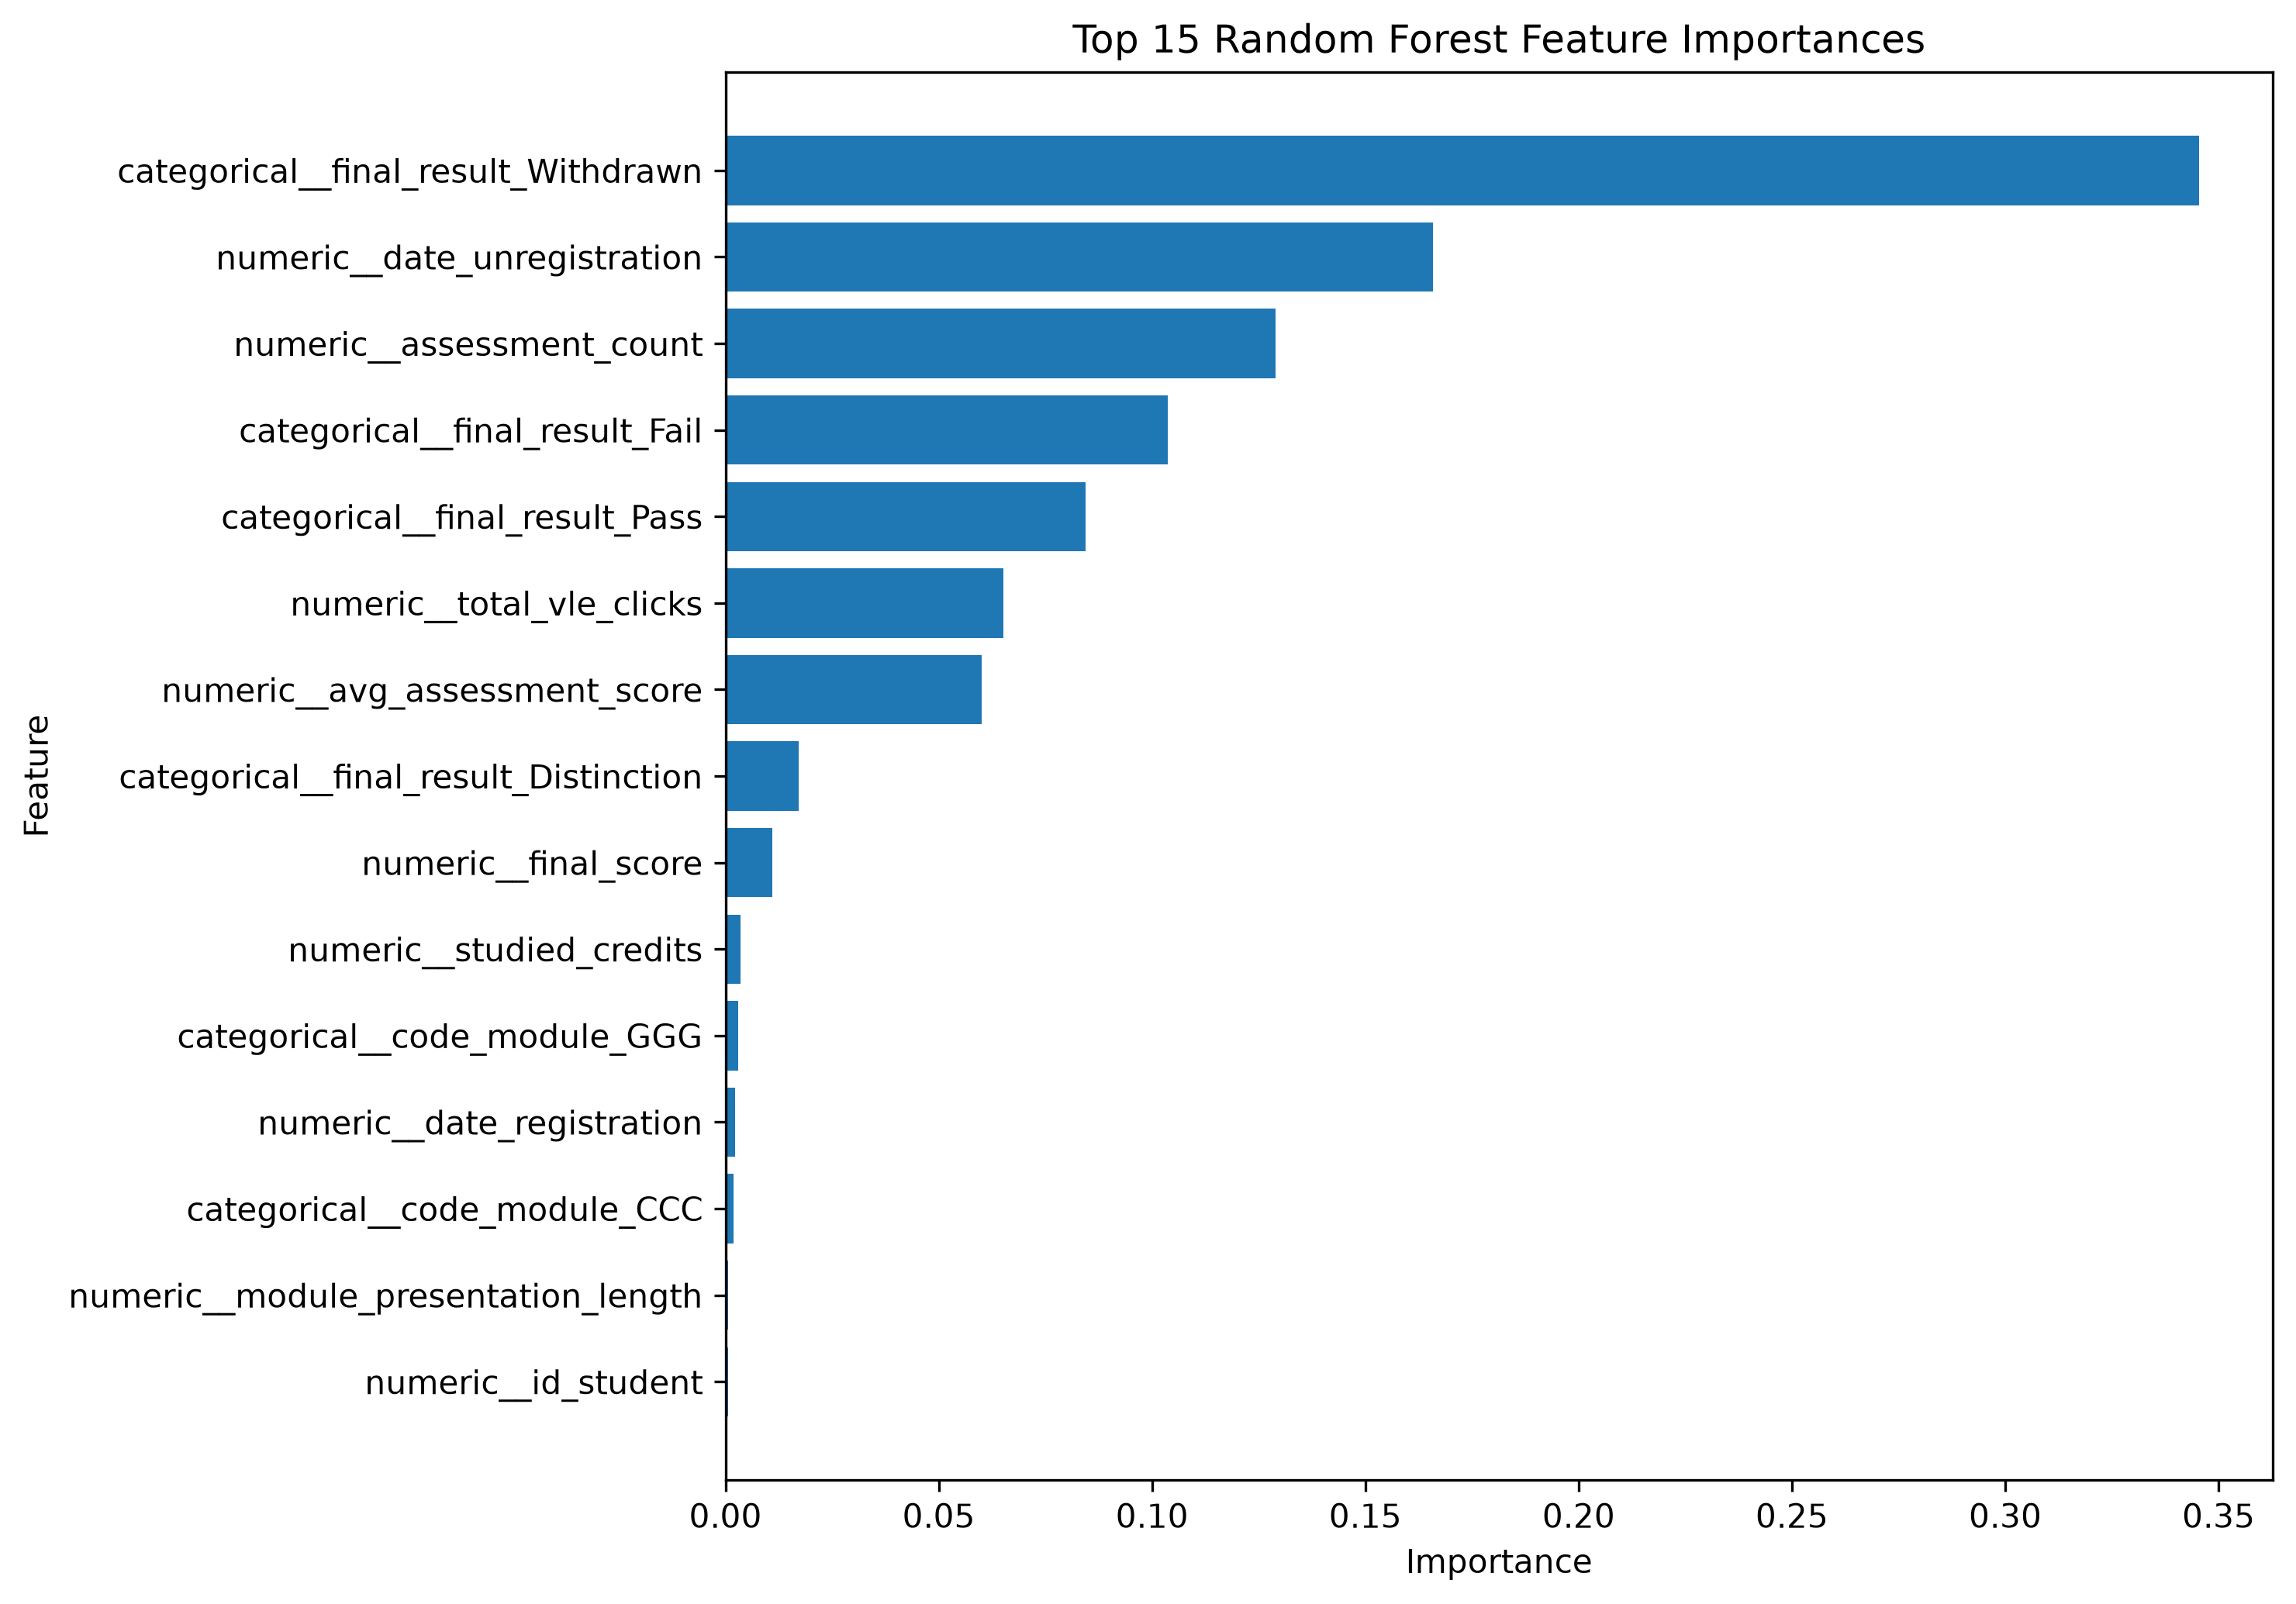

Values plotted in this chart, from the file beside it:
Feature, Importance
categorical__final_result_Withdrawn, 0.3454
numeric__date_unregistration, 0.1659
numeric__assessment_count, 0.129
categorical__final_result_Fail, 0.1037
categorical__final_result_Pass, 0.08447
numeric__total_vle_clicks, 0.06519
numeric__avg_assessment_score, 0.06009
categorical__final_result_Distinction, 0.01714
numeric__final_score, 0.01102
numeric__studied_credits, 0.0036
categorical__code_module_GGG, 0.003051
numeric__date_registration, 0.002262
categorical__code_module_CCC, 0.001902
numeric__module_presentation_length, 0.0007009
numeric__id_student, 0.0006726
categorical__code_module_EEE, 0.0005873
categorical__code_presentation_2014J, 0.0004
categorical__code_presentation_2013J, 0.0003952
categorical__code_module_DDD, 0.0003936
categorical__highest_education_Lower Tha…, 0.0003357
categorical__region_Scotland, 0.0003279
categorical__code_module_BBB, 0.0003269
categorical__region_Wales, 0.000319
categorical__code_module_FFF, 0.0002873
categorical__gender_F, 0.0001955
categorical__disability_Y, 0.0001771
numeric__num_of_prev_attempts, 0.0001768
categorical__disability_N, 0.0001709
categorical__gender_M, 0.0001587
categorical__code_presentation_2013B, 0.0001465
categorical__imd_band_0-10%, 0.0001242
categorical__code_presentation_2014B, 0.0001221
categorical__highest_education_A Level o…, 9.579283729886545e-05
categorical__age_band_35-55, 8.994369142605574e-05
categorical__code_module_AAA, 8.835607267051496e-05
categorical__age_band_0-35, 8.739168086890348e-05
categorical__imd_band_20-30%, 8.323890903880005e-05
categorical__imd_band_Oct-20, 5.655589454042946e-05
categorical__imd_band_60-70%, 4.6504284748526205e-05
categorical__highest_education_HE Qualif…, 4.6056541107236235e-05
categorical__region_East Midlands Region, 4.419066385810104e-05
categorical__region_West Midlands Region, 4.251396132476029e-05
categorical__region_East Anglian Region, 4.123492456072429e-05
categorical__imd_band_90-100%, 4.089177850170585e-05
categorical__imd_band_80-90%, 4.0344118084733505e-05
categorical__imd_band_30-40%, 3.9081012604101045e-05
categorical__imd_band_40-50%, 3.882561535889091e-05
categorical__highest_education_No Formal…, 3.675023215688677e-05
categorical__region_North Western Region, 3.6400427686198696e-05
categorical__imd_band_70-80%, 3.566018575866539e-05
categorical__region_South Region, 3.262055248438304e-05
categorical__imd_band_50-60%, 3.142562507224572e-05
categorical__region_South East Region, 2.9640678280104433e-05
categorical__region_London Region, 2.8860424534010354e-05
categorical__region_Yorkshire Region, 2.8486798765261966e-05
categorical__region_North Region, 2.398540217617355e-05
categorical__region_Ireland, 2.024588238065508e-05
categorical__imd_band_?, 2.0230192929925594e-05
categorical__region_South West Region, 9.663653504418036e-06
categorical__highest_education_Post Grad…, 5.102856836730563e-06
... 1 more rows
